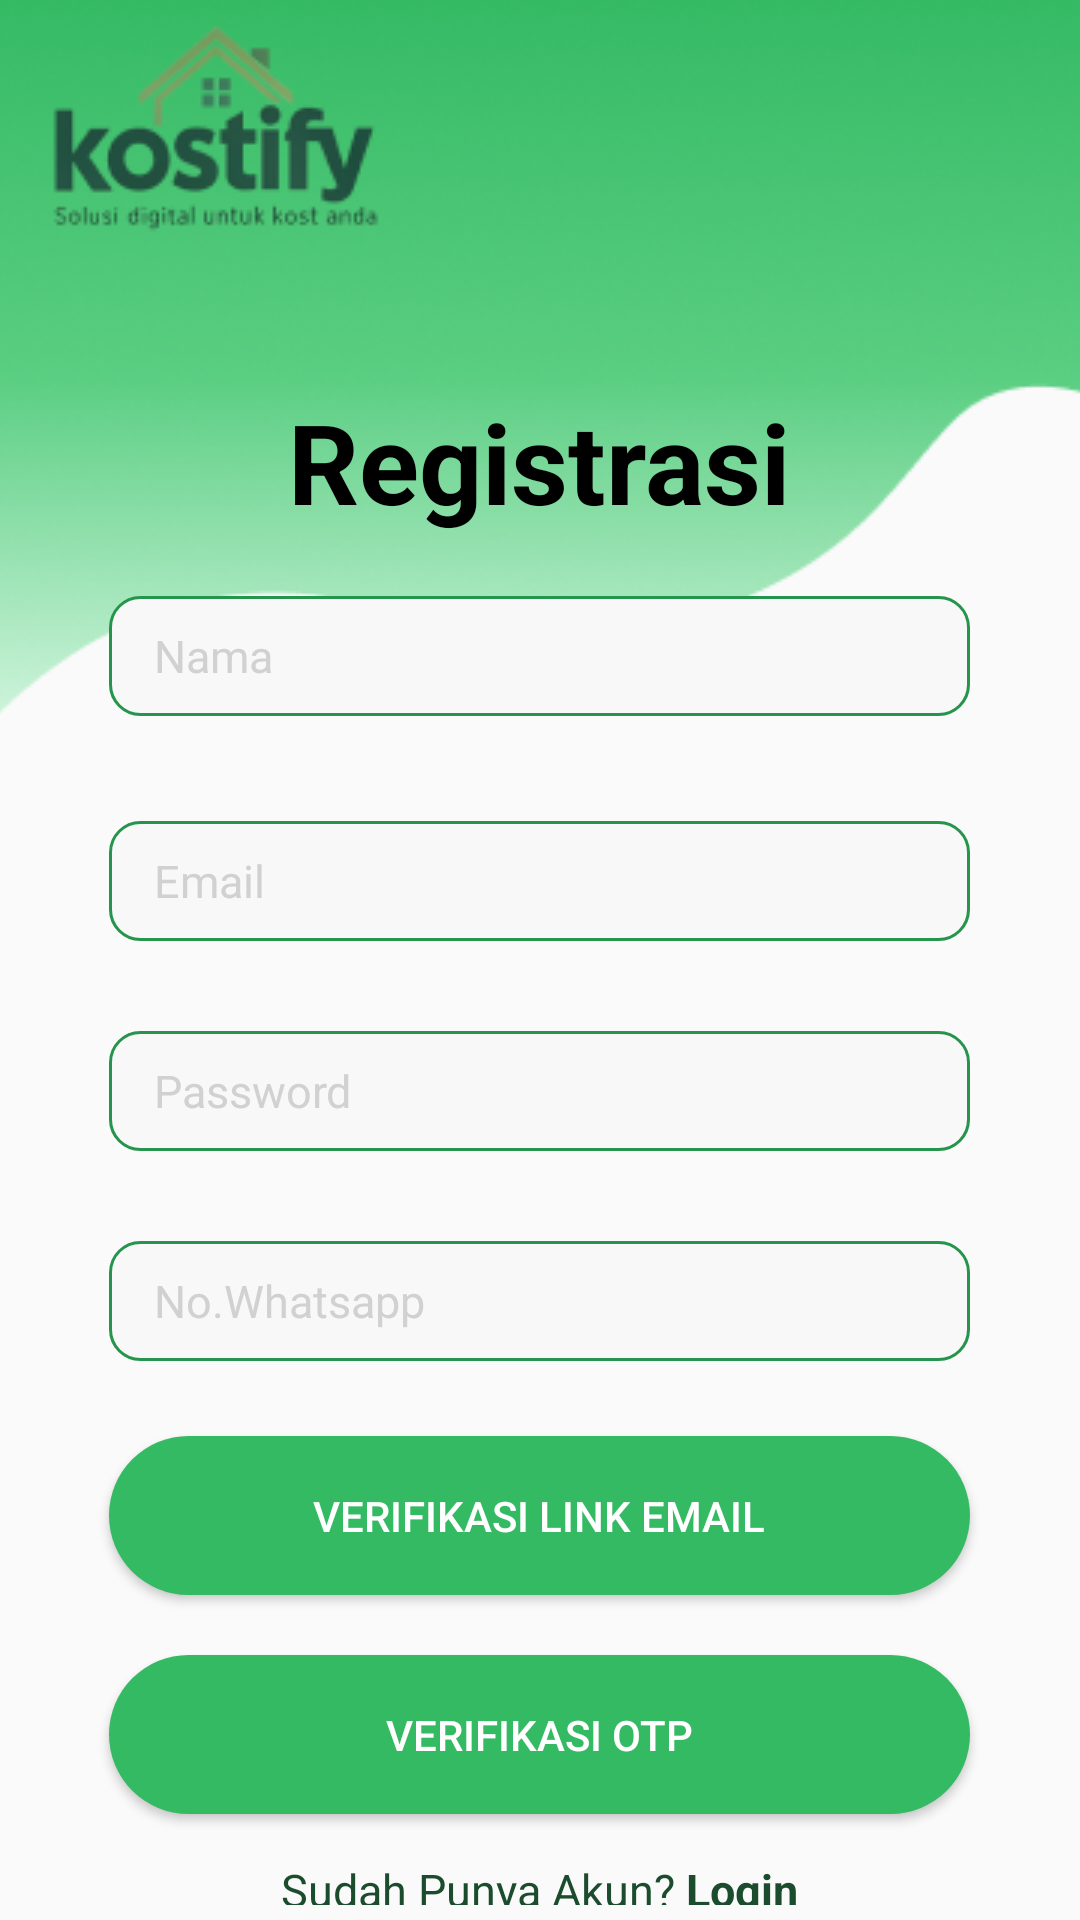

Write the Android layout XML for this screen, with the resource values it uses.
<!-- AndroidManifest.xml: application theme Theme.Kostifyrev -->
<!-- res/layout/activity_registrasi.xml -->
<?xml version="1.0" encoding="utf-8"?>
<RelativeLayout xmlns:android="http://schemas.android.com/apk/res/android"
    xmlns:app="http://schemas.android.com/apk/res-auto"
    xmlns:tools="http://schemas.android.com/tools"
    android:id="@+id/main"
    android:layout_width="match_parent"
    android:layout_height="match_parent"
    tools:context=".Registrasi">


    <ImageView
        android:layout_width="match_parent"
        android:layout_height="wrap_content"
        android:src="@drawable/backgroundmotiflogin"
        android:scaleType="centerCrop"/>


    <ImageView
        android:id="@+id/logo"
        android:layout_width="wrap_content"
        android:layout_height="wrap_content"
        android:src="@drawable/kostify_logo"
        android:padding="8dp"/>

    <TextView
        android:id="@+id/textregistrasi"
        android:layout_width="wrap_content"
        android:layout_height="wrap_content"
        android:text="Registrasi"
        android:layout_marginTop="40dp"
        android:layout_below="@+id/logo"
        android:layout_centerHorizontal="true"
        android:textSize="37sp"
        android:textStyle="bold"
        android:textColor="@color/black"/>

    <EditText
        android:id="@+id/txtnama"
        android:layout_width="287dp"
        android:layout_height="40dp"
        android:layout_below="@+id/textregistrasi"
        android:layout_centerHorizontal="true"
        android:background="@drawable/backgroundedittextstroke1radius15"
        android:layout_margin="20dp"
        android:padding="2dp"
        android:paddingStart="15dp"
        android:paddingEnd="15dp"
        android:textColor="@color/black"
        android:hint="Nama"
        android:textSize="15sp"
        android:textColorHint="@color/abu"
        android:inputType="textPersonName"/>


    <EditText
        android:id="@+id/txtemail"
        android:layout_width="287dp"
        android:layout_height="40dp"
        android:layout_below="@+id/txtnama"
        android:layout_centerHorizontal="true"
        android:inputType="textEmailAddress"
        android:autofillHints="email"
        android:importantForAutofill="yes"
        android:completionThreshold="1"
        android:background="@drawable/backgroundedittextstroke1radius15"
        android:layout_margin="15dp"
        android:padding="2dp"
        android:paddingStart="15dp"
        android:paddingEnd="15dp"
        android:textColor="@color/black"
        android:hint="Email"
        android:textSize="15sp"
        android:textColorHint="@color/abu"/>


    <EditText
        android:id="@+id/txtpassword"
        android:layout_width="287dp"
        android:layout_height="40dp"
        android:layout_below="@+id/txtemail"
        android:layout_centerHorizontal="true"
        android:background="@drawable/backgroundedittextstroke1radius15"
        android:layout_margin="15dp"
        android:padding="2dp"
        android:paddingStart="15dp"
        android:paddingEnd="15dp"
        android:textColor="@color/black"
        android:inputType="textPassword"
        android:autofillHints="password"
        android:hint="Password"
        android:textSize="15sp"
        android:textColorHint="@color/abu"/>

    <EditText
        android:id="@+id/txtwhatsapp"
        android:layout_width="287dp"
        android:layout_height="40dp"
        android:layout_below="@+id/txtpassword"
        android:layout_centerHorizontal="true"
        android:background="@drawable/backgroundedittextstroke1radius15"
        android:layout_margin="15dp"
        android:padding="2dp"
        android:paddingStart="15dp"
        android:paddingEnd="15dp"
        android:inputType="phone"
        android:textColor="@color/black"
        android:hint="No.Whatsapp"
        android:textSize="15sp"
        android:textColorHint="@color/abu"/>

    <Button
        android:id="@+id/btnVerifikasiLink"
        android:layout_width="287dp"
        android:layout_height="53dp"
        android:layout_below="@+id/txtwhatsapp"
        android:layout_centerHorizontal="true"
        android:layout_margin="10dp"
        android:background="@drawable/backgroundbutton"
        android:text="Verifikasi Link Email"
        android:textColor="@color/white"
        android:textSize="14sp"/>

    <Button
        android:id="@+id/btnPilihOtp"
        android:layout_width="287dp"
        android:layout_height="53dp"
        android:layout_below="@+id/btnVerifikasiLink"
        android:layout_centerHorizontal="true"
        android:layout_margin="10dp"
        android:background="@drawable/backgroundbutton"
        android:text="Verifikasi OTP"
        android:textColor="@color/white"
        android:textSize="14sp"/>

    <LinearLayout
        android:id="@+id/layout_belum_punya_akun"
        android:layout_width="wrap_content"
        android:layout_height="wrap_content"
        android:layout_margin="5dp"
        android:layout_below="@id/btnPilihOtp"
        android:layout_centerHorizontal="true"
        android:orientation="horizontal"
        >

        <TextView
            android:id="@+id/textbelumpunyaakaun"
            android:layout_width="wrap_content"
            android:layout_height="wrap_content"
            android:text="Sudah Punya Akun?"
            android:textSize="15sp"
            android:textColor="@color/warna10"/>

        <TextView
            android:id="@+id/textdaftar"
            android:layout_width="wrap_content"
            android:layout_height="wrap_content"
            android:text=" Login"
            android:textSize="15sp"
            android:textStyle="bold"
            android:textColor="@color/warna10"
            android:onClick="login"/>
    </LinearLayout>


</RelativeLayout>
<!-- resources referenced by this layout -->
<resources>
  <color name="abu">#D1D1D1</color>
  <color name="black">#FF000000</color>
  <color name="warna10">#1B4C2D</color>
  <color name="white">#FFFFFFFF</color>
  <!-- drawable backgroundbutton (drawable) -->
  <?xml version="1.0" encoding="utf-8"?>
  <shape xmlns:android="http://schemas.android.com/apk/res/android"
      android:shape="rectangle">
  
      <solid android:color="@color/warna6" />
  
  
      <corners android:radius="35dp" />
  </shape>
  <!-- drawable backgroundedittextstroke1radius15 (drawable) -->
  <?xml version="1.0" encoding="utf-8"?>
  <shape xmlns:android="http://schemas.android.com/apk/res/android"
      android:shape="rectangle">
  
      <solid android:color="#F8F8F8" />
  
      <stroke
          android:width="1dp"
          android:color="#25944C" />
  
      <corners android:radius="10dp" />
  </shape>
  <!-- drawable backgroundmotiflogin: png bitmap (drawable, 53327 bytes) -->
  <!-- drawable kostify_logo: png bitmap (drawable, 10524 bytes) -->
  <style name="Theme.Kostifyrev" parent="Base.Theme.Kostifyrev" />
  <color name="warna6">#35BA64</color>
  <style name="Base.Theme.Kostifyrev" parent="Theme.AppCompat.Light.NoActionBar">
          
          
      </style>
</resources>
